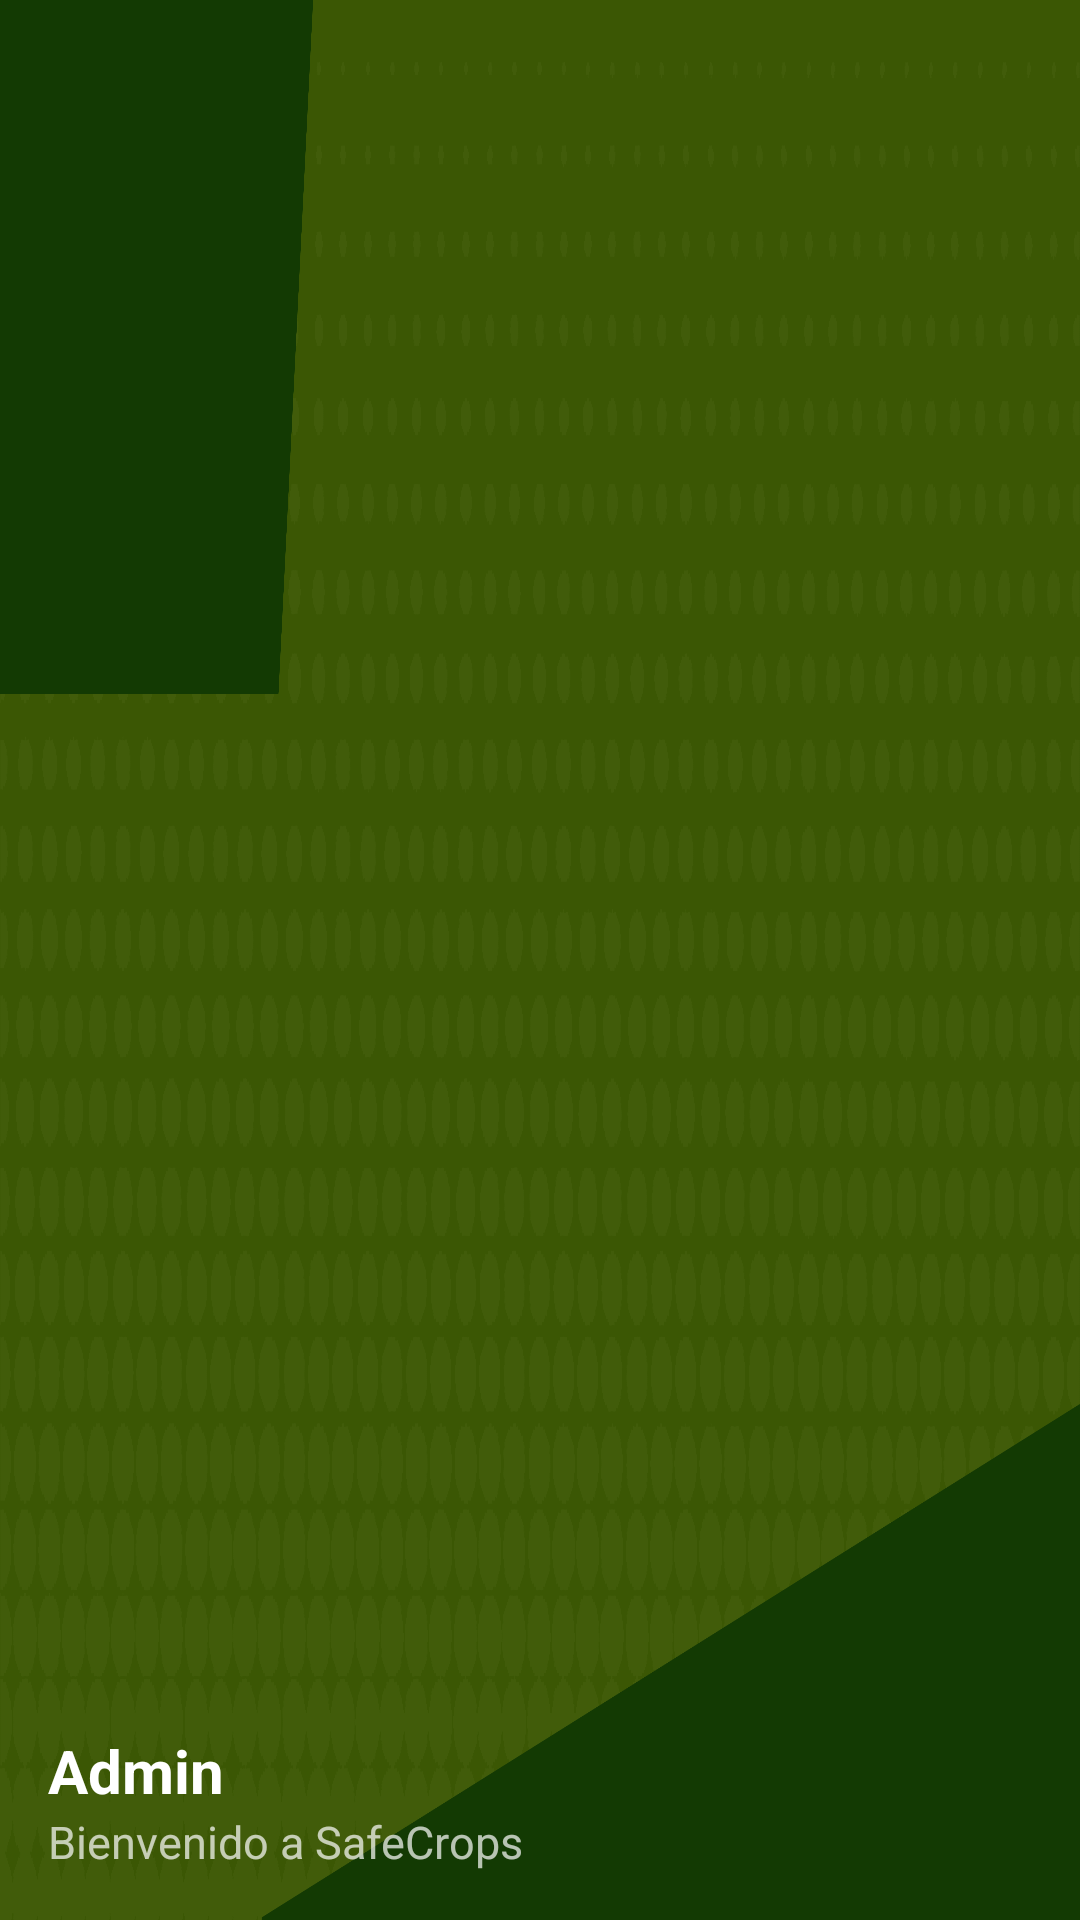

The Android layout XML behind this screen, and the referenced resources:
<!-- AndroidManifest.xml: application theme Theme.SafeCrops -->
<!-- res/layout/nav_header_admin.xml -->
<?xml version="1.0" encoding="utf-8"?>
<LinearLayout xmlns:android="http://schemas.android.com/apk/res/android"
    android:layout_width="match_parent"
    android:layout_height="180dp"
    android:id="@+id/nav_header"
    android:background="@drawable/fondonav"
    android:clickable="true"
    android:focusable="true"
    android:foreground="?selectableItemBackgroundBorderless"
    android:gravity="bottom"
    android:orientation="vertical"
    android:padding="16dp"
    android:theme="@style/ThemeOverlay.AppCompat.Dark">

    <ImageView
        android:id="@+id/imageView_header"
        android:layout_width="74dp"
        android:layout_height="74dp"
        android:src="@drawable/yoda" />

    <TextView
        android:id="@+id/header_textView"
        android:layout_width="match_parent"
        android:layout_height="wrap_content"
        android:textStyle="bold"
        android:paddingTop="8dp"
        android:text="Admin"
        android:textAppearance="@style/TextAppearance.AppCompat.Body1"
        android:textSize="20dp" />

    <TextView
        android:layout_width="wrap_content"
        android:layout_height="wrap_content"
        android:text="Bienvenido a SafeCrops"

        android:textSize="15dp" />

</LinearLayout>
<!-- resources referenced by this layout -->
<resources>
  <!-- drawable fondonav: png bitmap (drawable, 621045 bytes) -->
  <style name="Theme.SafeCrops" parent="Theme.MaterialComponents.DayNight.NoActionBar">
          
          <item name="colorPrimary">@color/bckVerder</item>
          <item name="colorPrimaryVariant">@color/bckVerder</item>
          <item name="colorOnPrimary">@color/white</item>
          
          <item name="colorSecondary">@color/teal_200</item>
          <item name="colorSecondaryVariant">@color/teal_700</item>
          <item name="colorOnSecondary">@color/black</item>
          
          <item name="android:statusBarColor">@color/bckVerder</item>
          
  
          <item name="windowActionBar">false</item>
          <item name="windowNoTitle">true</item>
  
  
      </style>
  <color name="bckVerder">#075618</color>
  <color name="white">#FFFFFFFF</color>
  <color name="teal_200">#FF03DAC5</color>
  <color name="teal_700">#FF018786</color>
  <color name="black">#FF000000</color>
</resources>
